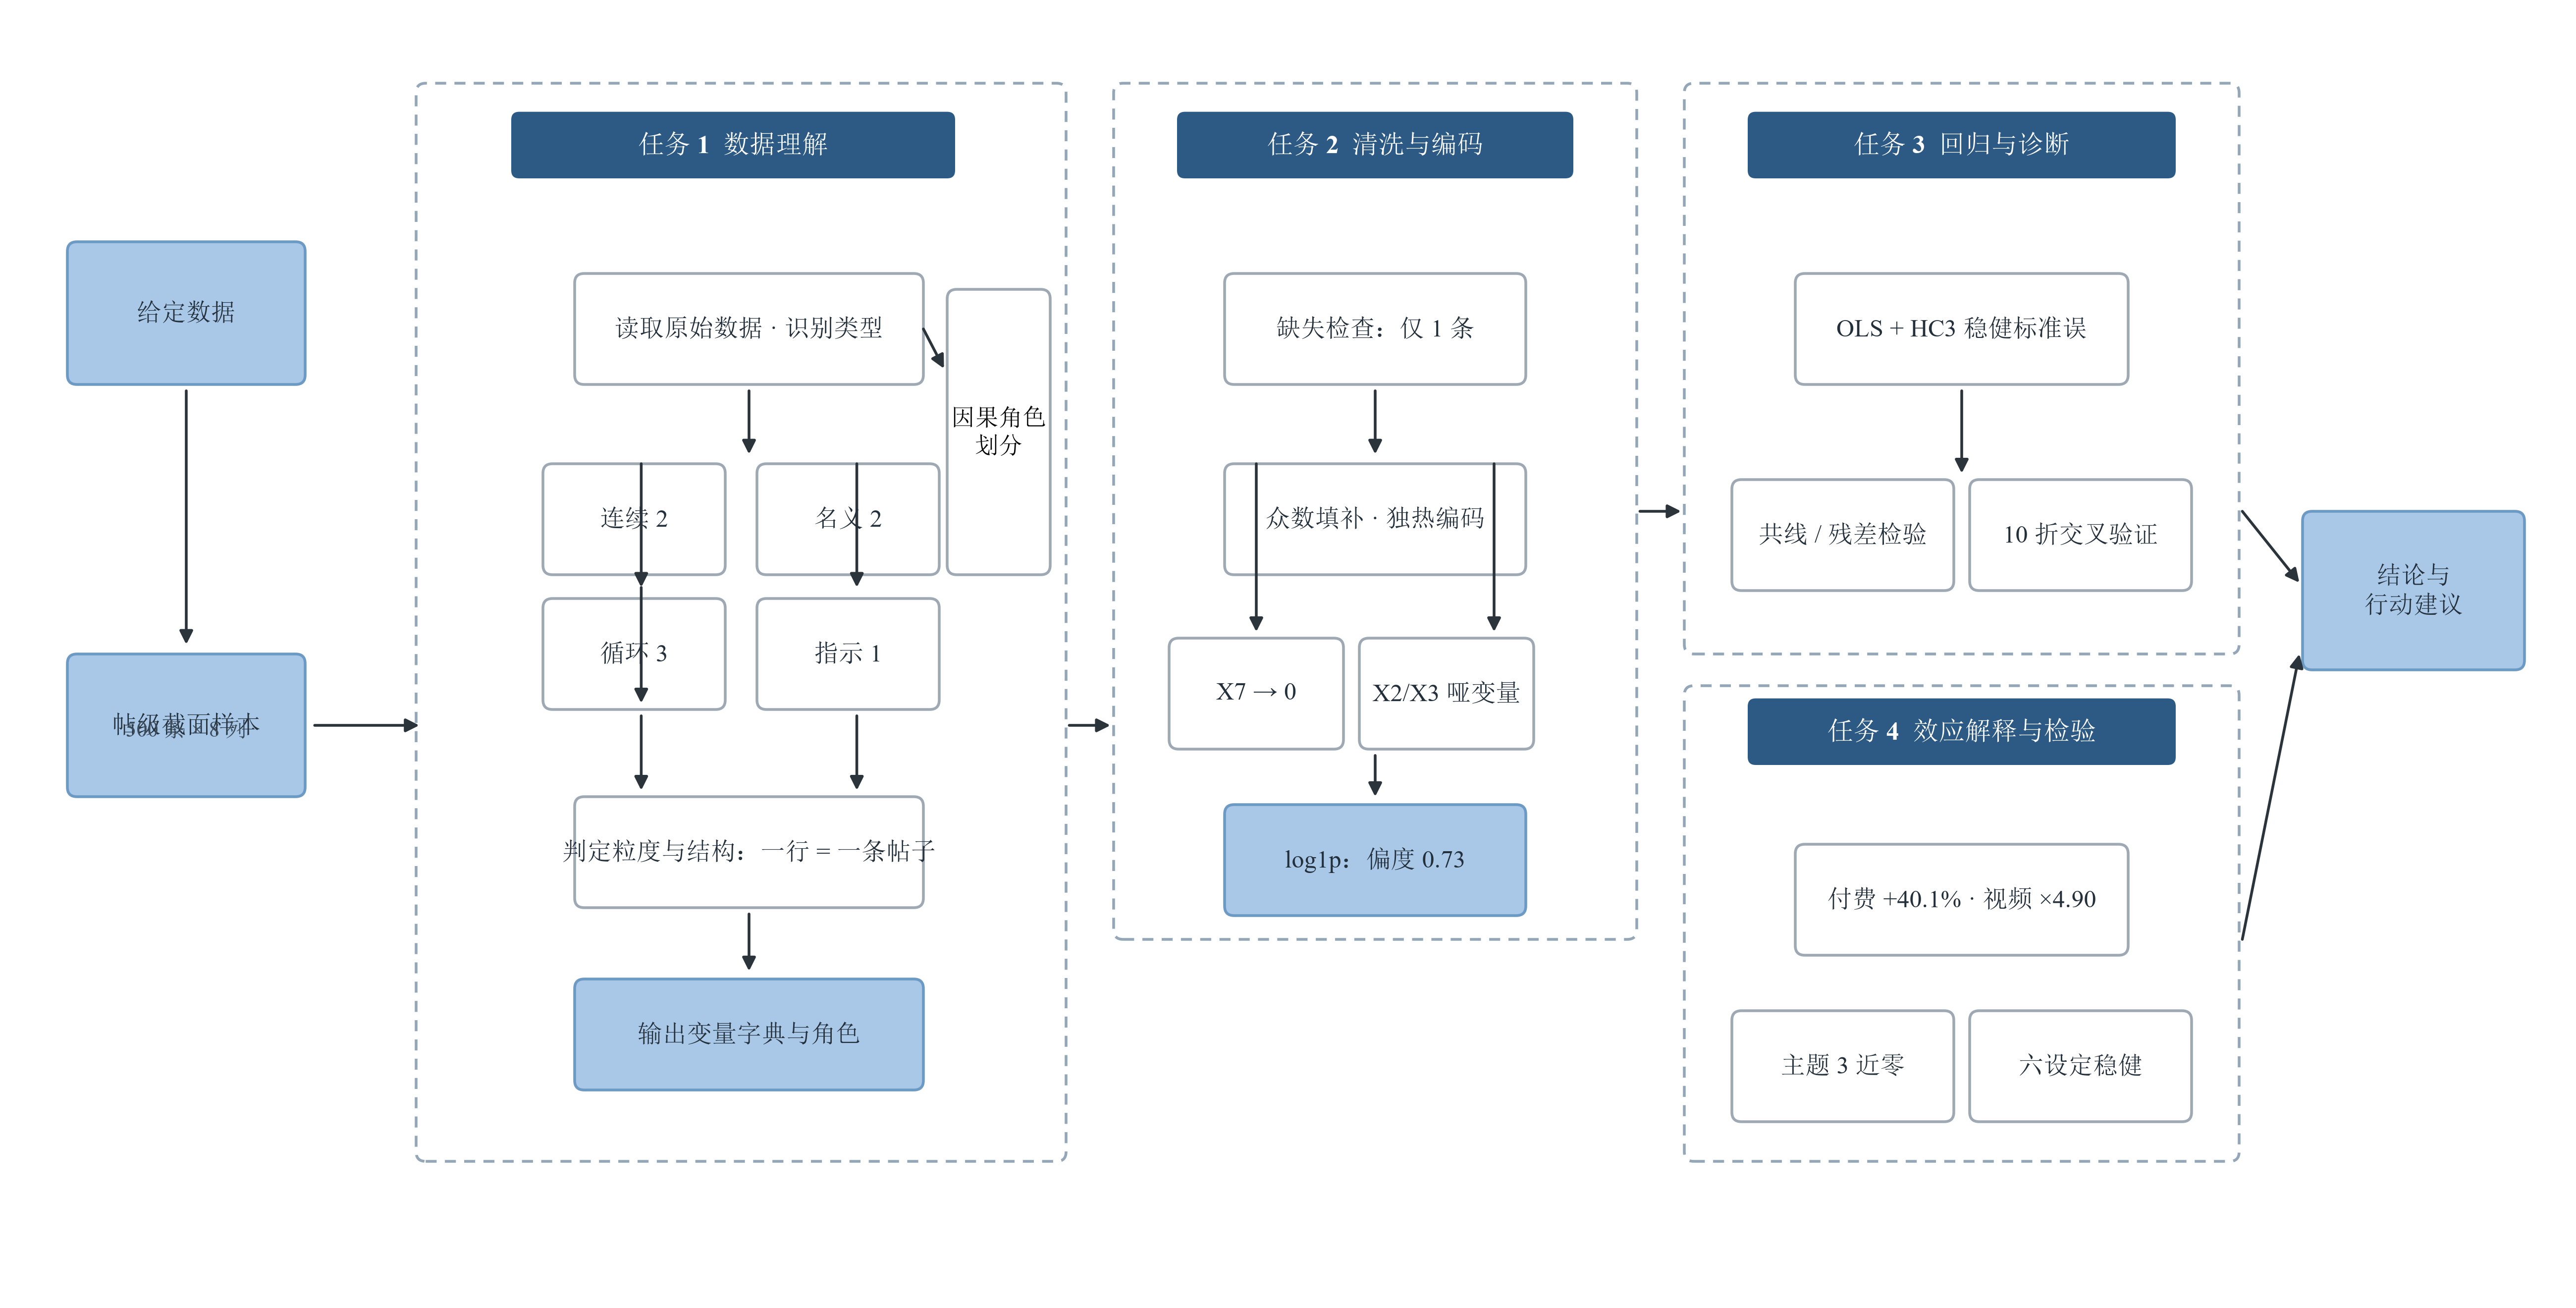

The script that saved this image:
# -*- coding: utf-8 -*-
"""图0 示例（第二版）：任务分组流程图。

配色照用户给的样例：深蓝标题条 + 浅蓝实心框 + 白底细边框 + 灰蓝虚线任务框 + 黑色细箭头。
内容为本文的技术路线（数据理解 → 清洗编码 → 回归诊断 → 效应解释），数字取自既有结果。
"""
import sys
from pathlib import Path

ROOT = Path(__file__).resolve().parents[2]
sys.path.insert(0, str(ROOT))

import matplotlib
matplotlib.use("Agg")
import matplotlib.pyplot as plt
from matplotlib.patches import FancyBboxPatch, FancyArrowPatch

# ---- 样例取色 ----
NAVY = "#2C5A85"      # 任务标题条
NAVY_T = "#24506F"
BLUE_FILL = "#A9C8E8"  # 浅蓝实心框
BLUE_EDGE = "#6B9AC4"
WHITE = "#FFFFFF"
BOX_EDGE = "#9FA9B4"   # 白框细边
DASH = "#93A7B8"       # 虚线任务框
INK = "#23303B"

plt.rcParams["font.family"] = ["Times New Roman", "SimSun", "STSong"]
plt.rcParams["axes.unicode_minus"] = False

fig = plt.figure(figsize=(12.8, 6.4))
ax = fig.add_axes([0, 0, 1, 1])
ax.set_xlim(0, 160)
ax.set_ylim(0, 80)
ax.axis("off")


def rect(x, y, w, h, fc, ec, lw=0.9, ls="-", z=2, r=0.6):
    ax.add_patch(FancyBboxPatch((x, y), w, h, boxstyle=f"round,pad=0,rounding_size={r}",
                                facecolor=fc, edgecolor=ec, linewidth=lw,
                                linestyle=ls, zorder=z))


def txt(x, y, s, size=9.0, color=INK, weight="normal", ha="center", va="center", z=6):
    ax.text(x, y, s, ha=ha, va=va, fontsize=size, color=color, fontweight=weight, zorder=z)


def box(x, y, w, h, s, light=False, size=9.0):
    if light:
        rect(x, y, w, h, BLUE_FILL, BLUE_EDGE, lw=1.0)
        txt(x + w / 2, y + h / 2, s, size=size)
    else:
        rect(x, y, w, h, WHITE, BOX_EDGE, lw=1.0)
        txt(x + w / 2, y + h / 2, s, size=size)


def head(x, y, w, s):
    rect(x, y, w, 4.2, NAVY, NAVY, lw=0, r=0.5, z=3)
    txt(x + w / 2, y + 2.1, s, size=9.6, color="white", weight="bold", z=7)


def arrow(p0, p1, lw=1.0, color="#2B333B"):
    ax.add_patch(FancyArrowPatch(p0, p1, arrowstyle="-|>", mutation_scale=10,
                                 linewidth=lw, color=color, shrinkA=0, shrinkB=0, zorder=5))


# ================= 左侧：数据来源 =================
box(3, 57, 15, 9, "给定数据", light=True)
box(3, 31, 15, 9, "帖级截面样本", light=True)
txt(10.5, 33.6, "", size=8)
arrow((10.5, 56.6), (10.5, 40.6))
txt(10.5, 35.2, "500 条 × 8 列", size=8.0, color="#3A4A58")
arrow((18.6, 35.5), (25.2, 35.5))

# ================= 任务 1 =================
rect(25, 8, 41, 68, "none", DASH, lw=1.0, ls=(0, (4, 3)), z=1)
head(31, 70, 28, "任务 1  数据理解")
box(35, 57, 22, 7, "读取原始数据 · 识别类型")
box(33, 45, 11.5, 7, "连续 2", light=False)
box(46.5, 45, 11.5, 7, "名义 2", light=False)
box(33, 36.5, 11.5, 7, "循环 3", light=False)
box(46.5, 36.5, 11.5, 7, "指示 1", light=False)
box(35, 24, 22, 7, "判定粒度与结构：一行 = 一条帖子")
box(35, 12.5, 22, 7, "输出变量字典与角色", light=True)
arrow((46, 56.6), (46, 52.6))
arrow((39.2, 52.0), (39.2, 45.5) if False else (39.2, 44.2))
arrow((52.8, 52.0), (52.8, 44.2))
arrow((39.2, 44.2), (39.2, 36.9))
arrow((39.2, 36.1), (39.2, 31.4))
arrow((52.8, 36.1), (52.8, 31.4))
arrow((46, 23.6), (46, 20.0))

# 侧支：因果角色 → 与主链并列
box(58.5, 45, 6.5, 18, "", light=False)
ax.text(61.75, 54, "因果角色\n划分", ha="center", va="center", fontsize=8.6, zorder=6)
arrow((57.0, 60.5), (58.3, 58.0))

# ================= 任务 2 =================
rect(69, 22, 33, 54, "none", DASH, lw=1.0, ls=(0, (4, 3)), z=1)
head(73, 70, 25, "任务 2  清洗与编码")
box(76, 57, 19, 7, "缺失检查：仅 1 条")
box(76, 45, 19, 7, "众数填补 · 独热编码")
box(72.5, 34, 11, 7, "X7 → 0", light=False)
box(84.5, 34, 11, 7, "X2/X3 哑变量", light=False)
box(76, 23.5, 19, 7, "log1p：偏度 0.73", light=True)
arrow((85.5, 56.6), (85.5, 52.6))
arrow((78, 52.0), (78, 41.4))
arrow((93, 52.0), (93, 41.4))
arrow((85.5, 33.6), (85.5, 31.0))

# ================= 任务 3 / 4 =================
rect(105, 40, 35, 36, "none", DASH, lw=1.0, ls=(0, (4, 3)), z=1)
head(109, 70, 27, "任务 3  回归与诊断")
box(112, 57, 21, 7, "OLS + HC3 稳健标准误")
box(108, 44, 14, 7, "共线 / 残差检验", light=False)
box(123, 44, 14, 7, "10 折交叉验证", light=False)
arrow((122.5, 56.6), (122.5, 51.4))

rect(105, 8, 35, 30, "none", DASH, lw=1.0, ls=(0, (4, 3)), z=1)
head(109, 33, 27, "任务 4  效应解释与检验")
box(112, 21, 21, 7, "付费 +40.1% · 视频 ×4.90")
box(108, 10.5, 14, 7, "主题 3 近零", light=False)
box(123, 10.5, 14, 7, "六设定稳健", light=False)

# 任务间串行箭头
arrow((66.2, 35.5), (68.8, 35.5))
arrow((102.2, 49.0), (104.8, 49.0))

# ================= 右侧：目标 =================
box(144, 39, 14, 10, "结论与\n行动建议", light=True)
arrow((140.2, 49.0), (143.8, 44.5))
arrow((140.2, 22.0), (143.8, 40.0))

fig.savefig(Path(__file__).resolve().parent / "图0_技术路线_示例2.png",
            dpi=400, bbox_inches="tight", facecolor="white")
print("saved")
